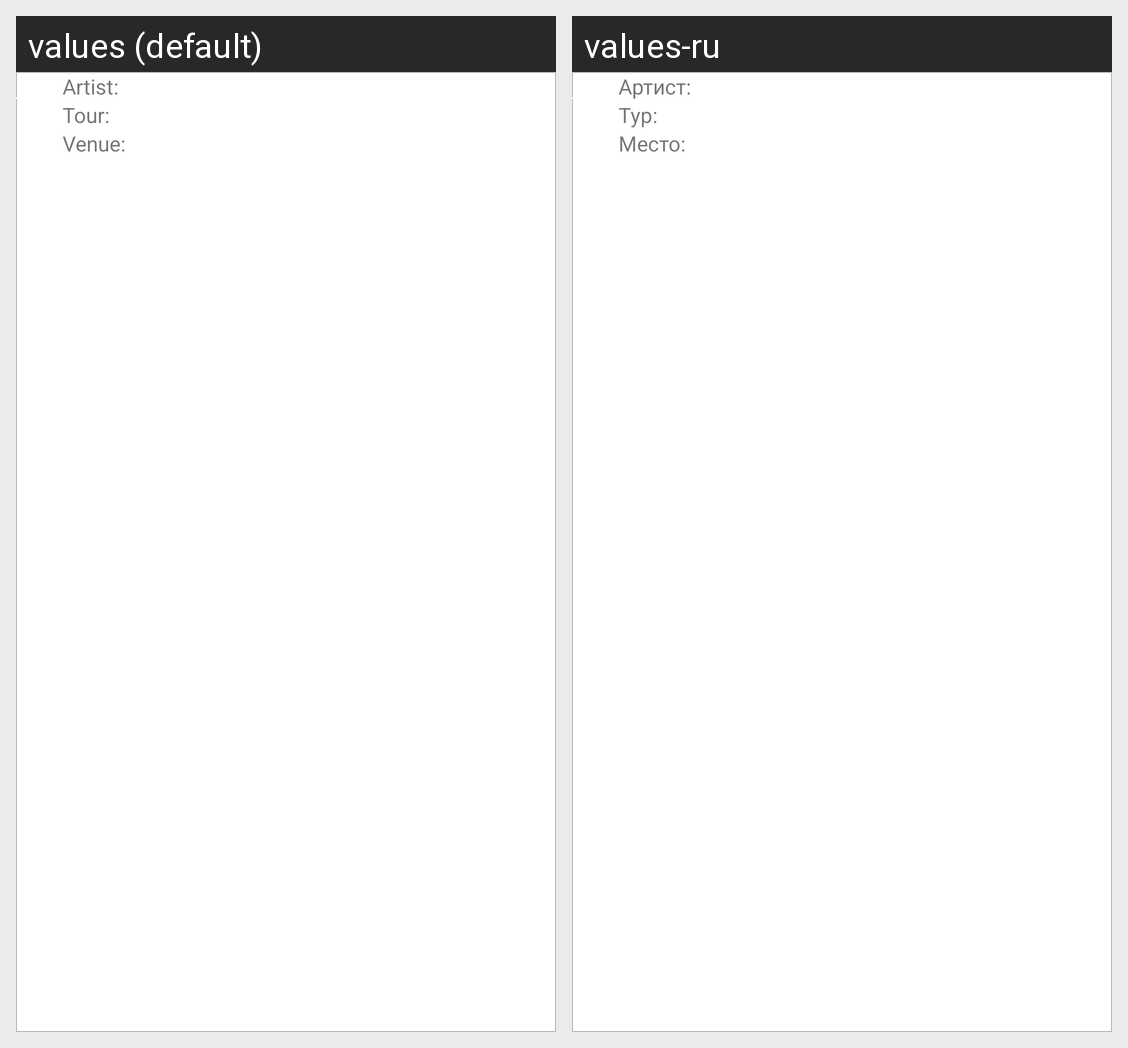

The Android screen above is rendered under two locales of the same app. Produce the string resources it draws, with the default and per-locale values.
Android screen res/layout/setlist_item_constraint.xml rendered under 2 locales, left to right: values (default), values-ru. Device: Nexus 5 (rendered at 1080×1920; each locale shown at half size, 540×960, under a caption strip naming it); theme AppTheme.
Strings drawn on this screen, with the default value and each locale's value (text and hints the layout hard-codes, and strings that could not be matched under every locale, appear in the picture but are not listed):

artist
  values: Artist:
  values-ru: Артист:

tour
  values: Tour:
  values-ru: Тур:

venue
  values: Venue:
  values-ru: Место:
